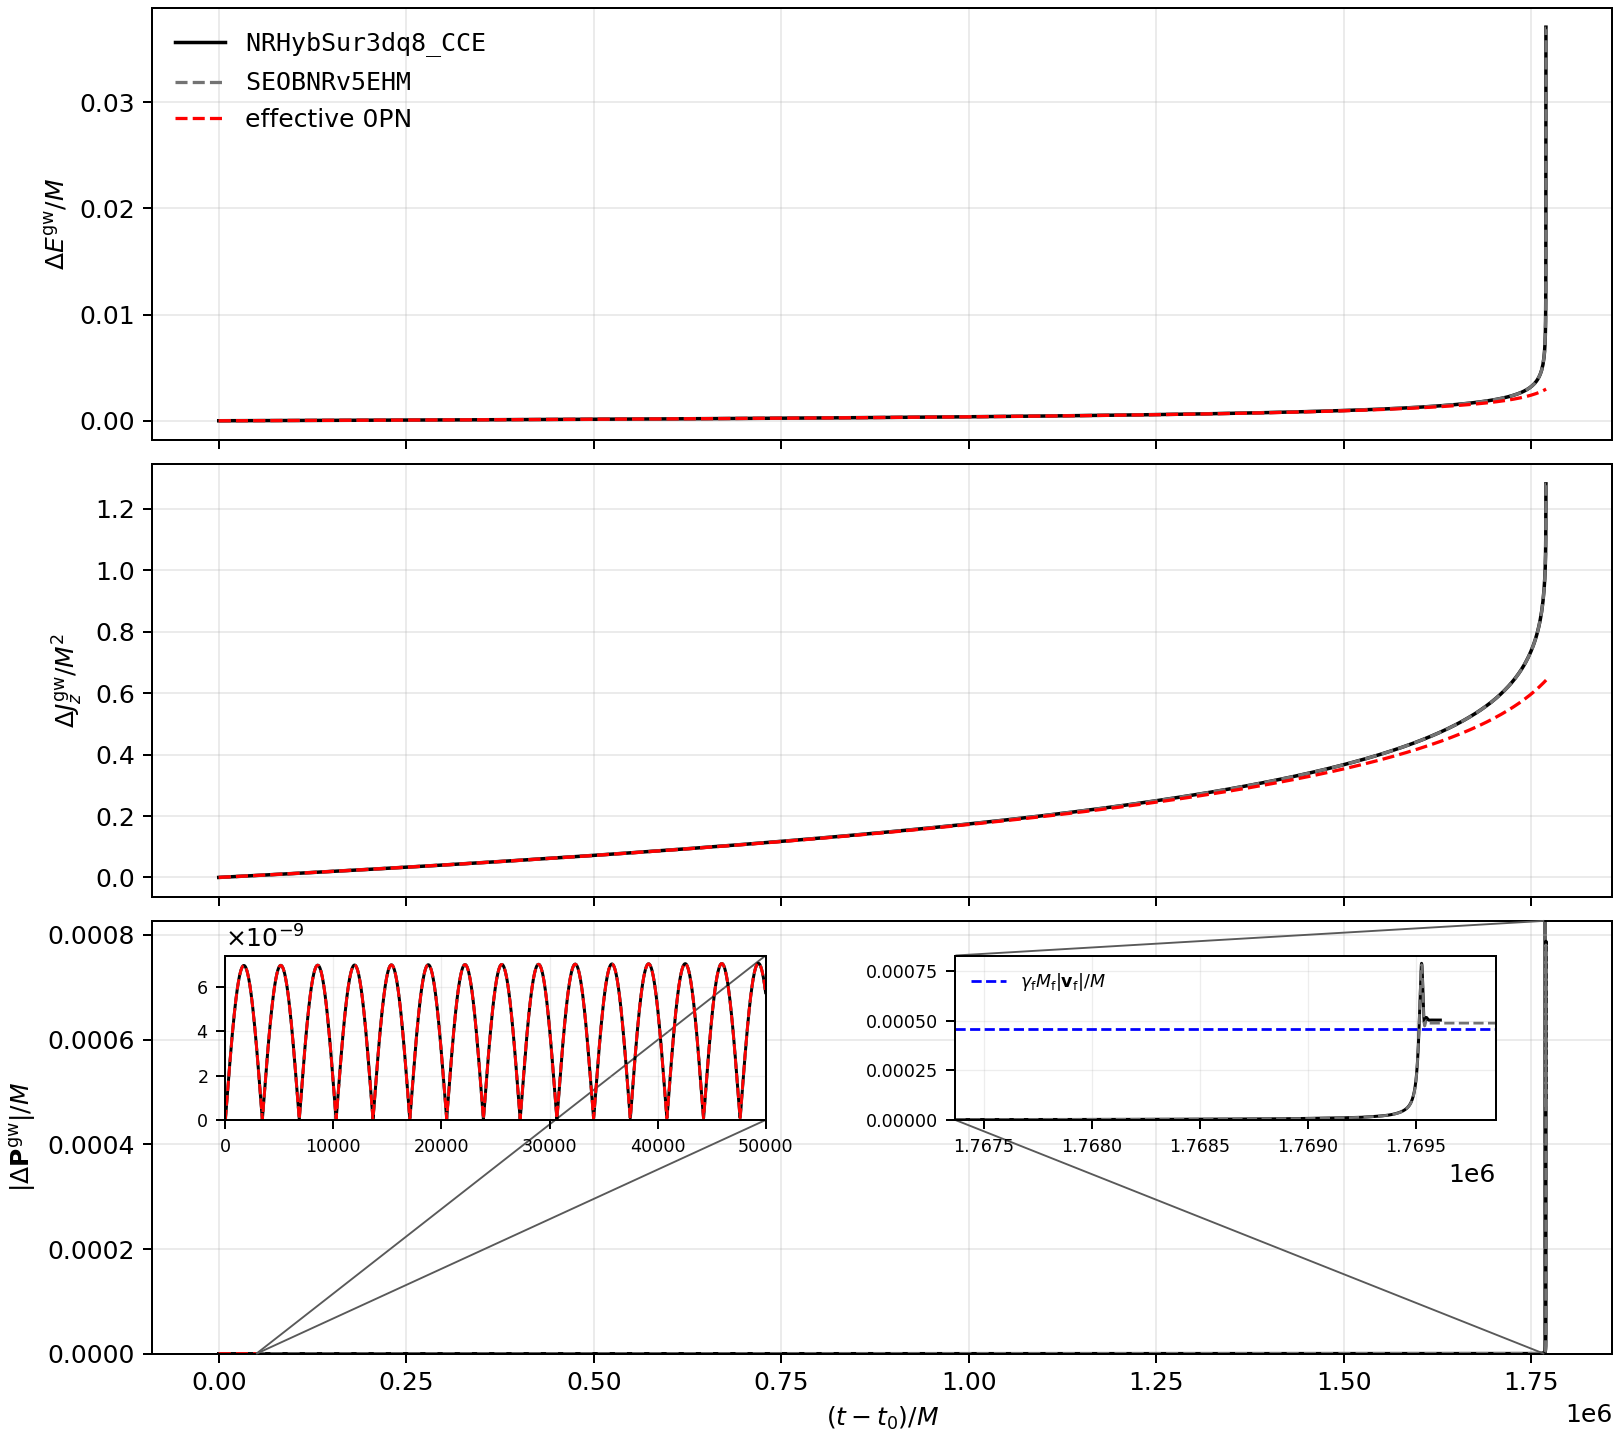

The data file committed next to this chart (first rows):
t_minus_t0_M, NRHybSur3dq8_CCE_energy_radiated_over_M, SEOBNRv5EHM_energy_radiated_over_M, effective_0PN_energy_radiated_over_M, NRHybSur3dq8_CCE_angular_momentum_z_radi…, SEOBNRv5EHM_angular_momentum_z_radiated_…, effective_0PN_angular_momentum_z_radiate…, NRHybSur3dq8_CCE_planar_momentum_over_M, SEOBNRv5EHM_planar_momentum_over_M, effective_0PN_planar_momentum_over_M, NRHybSur3dq8_CCE_BMS_aligned_planar_mome…, NRHybSur3dq8_CCE_BMS_aligned_planar_mome…, SEOBNRv5EHM_BMS_aligned_planar_momentum_…, SEOBNRv5EHM_BMS_aligned_planar_momentum_…, BMS_remnant_radiated_momentum_x_over_M, BMS_remnant_radiated_momentum_y_over_M, BMS_remnant_radiated_momentum_z_over_M
0.0, 0.0, 0.0, 0.0, 0.0, 0.0, 0.0, 0.0, 0.0, 0.0, 0.0, 0.0, 0.0, 0.0, -0.000426, -0.0001695, -1.108395879706459e-08
20.0, 4.591957172478322e-09, 4.591225845579167e-09, 4.59122580039205e-09, 2.499545093801635e-06, 2.4991371779680337e-06, 2.499136985850075e-06, 1.2811722043033367e-10, 1.280802729752239e-10, 1.2808030758151866e-10, 7.026496193924574e-13, -1.2811529360036245e-10, -1.457677227423446e-11, -1.2724808067500658e-10, -0.000426, -0.0001695, -1.108395879706459e-08
25.0, 5.73996818323417e-09, 5.739042373288466e-09, 5.7390422200422524e-09, 3.1244390130390157e-06, 3.1239252961187364e-06, 3.1239249737148434e-06, 1.6013674798363742e-10, 1.6009558390869509e-10, 1.6009563567423064e-10, 2.054858687809354e-12, -1.6011707674107784e-10, -1.748971768142281e-11, -1.5913738015466434e-10, -0.000426, -0.0001695, -1.108395879706459e-08
40.0, 9.184001215501714e-09, 9.182516107833496e-09, 9.182515404877282e-09, 4.999120770751158e-06, 4.9982988252411295e-06, 4.998297915016615e-06, 2.5619533064354867e-10, 2.5611929330073864e-10, 2.5611941718727096e-10, 6.111485893060043e-12, -2.56122426163224e-10, -2.446948731589212e-11, -2.54947713446046e-10, -0.000426, -0.0001695, -1.108395879706459e-08
50.0, 1.1480049893416217e-08, 1.1478185386656766e-08, 1.147818413387168e-08, 6.248919334279339e-06, 6.247888822532335e-06, 6.247887358294216e-06, 3.201915955284133e-10, 3.2010982814325437e-10, 3.201100174175421e-10, 1.1165235570710712e-11, -3.199838906150693e-10, -2.765485134818147e-11, -3.189130152107528e-10, -0.000426, -0.0001695, -1.108395879706459e-08
60.0, 1.3776098571330721e-08, 1.377387076567162e-08, 1.3773868814226684e-08, 7.4987178978075205e-06, 7.497484936060398e-06, 7.497482787894366e-06, 3.8418786041327786e-10, 3.840738461487898e-10, 3.8407411459129293e-10, 1.621898524836138e-11, -3.838453550669146e-10, -2.9664626735839205e-11, -3.8292653240033864e-10, -0.000426, -0.0001695, -1.108395879706459e-08
75.0, 1.722022000691217e-08, 1.7217429025974688e-08, 1.721742574515048e-08, 9.373434126342549e-06, 9.371890575358895e-06, 9.371887155711849e-06, 4.800864914453101e-10, 4.799583480186493e-10, 4.79958760927819e-10, 2.7313549123638978e-11, -4.792959000637163e-10, -3.047364078804569e-11, -4.789899508861454e-10, -0.000426, -0.0001695, -1.108395879706459e-08
100.0, 2.2960486956858278e-08, 2.2956773307171322e-08, 2.2956767056191613e-08, 1.249798568488751e-05, 1.2495930558898221e-05, 1.2495924366362487e-05, 6.397466966208017e-10, 6.395568436680616e-10, 6.395575657578497e-10, 5.0469937013224134e-11, -6.377527901115834e-10, -2.5939818942706367e-11, -6.390305799223328e-10, -0.000426, -0.0001695, -1.108395879706459e-08
120.0, 2.7552777984457327e-08, 2.754832119384177e-08, 2.7548311891891094e-08, 1.4997656344857123e-05, 1.4995190071700058e-05, 1.4995181073137093e-05, 7.672267430144679e-10, 7.669990537859923e-10, 7.670000846538627e-10, 7.456748178071555e-11, -7.635945035537325e-10, -1.702457005040131e-11, -7.668100889550205e-10, -0.000426, -0.0001695, -1.108395879706459e-08
125.0, 2.870086688008163e-08, 2.8696218229528066e-08, 2.8696208071235518e-08, 1.562258013756006e-05, 1.5620008772920283e-05, 1.5619998991430368e-05, 7.9903250973205e-10, 7.988211432010162e-10, 7.988222597755629e-10, 8.174361237360719e-11, -7.948128732387638e-10, -1.40626260671973e-11, -7.98697352802094e-10, -0.000426, -0.0001695, -1.108395879706459e-08
140.0, 3.214513356695453e-08, 3.213993349012841e-08, 3.213992053900815e-08, 1.749735151566886e-05, 1.7494474051796067e-05, 1.7494461725596642e-05, 8.944498098847962e-10, 8.941843566528796e-10, 8.94185750724339e-10, 1.032720041522821e-10, -8.884679822938579e-10, -3.421136530652879e-12, -8.941778120192665e-10, -0.000426, -0.0001695, -1.108395879706459e-08
150.0, 3.4441343635048775e-08, 3.443576379195034e-08, 3.4435748792595156e-08, 1.8747211356457572e-05, 1.8744125217093945e-05, 1.8744111031704984e-05, 9.5791138068587e-10, 9.5766724755253e-10, 9.57668843559394e-10, 1.1990846022273745e-10, -9.503363009281716e-10, 5.133208714212158e-12, -9.576534901534767e-10, -0.000426, -0.0001695, -1.108395879706459e-08
160.0, 3.6737553703143015e-08, 3.6731610196391215e-08, 3.673159299966299e-08, 1.9997071197246285e-05, 1.9993782499267747e-05, 1.9993766324135875e-05, 1.0213729514869439e-09, 1.02106981919905e-09, 1.0210716306466148e-09, 1.365449162931928e-10, -1.0122046195624853e-09, 1.485228198218316e-11, -1.0209617942896307e-09, -0.000426, -0.0001695, -1.108395879706459e-08
175.0, 4.018191721968992e-08, 4.0175409995741687e-08, 4.017538922373998e-08, 2.1871879341455785e-05, 2.1868279891742448e-05, 2.186826048797583e-05, 1.1163082293078434e-09, 1.116011374866823e-09, 1.1160135347053708e-09, 1.6489232522401308e-10, -1.1040291568377937e-09, 3.1607518570556283e-11, -1.1155636932071376e-09, -0.000426, -0.0001695, -1.108395879706459e-08
200.0, 4.592258763197233e-08, 4.5915156842894405e-08, 4.591512936717569e-08, 2.4996584092435174e-05, 2.4992472797378753e-05, 2.499244736142714e-05, 1.2741481895645295e-09, 1.2737700046445973e-09, 1.2737728120225604e-09, 2.1661077447047043e-10, -1.25560080493518e-09, 6.530478268394566e-11, -1.2720948510590317e-09, -0.000426, -0.0001695, -1.108395879706459e-08
220.0, 5.0515201422263646e-08, 5.05070267851811e-08, 5.0506993277503e-08, 2.749637730589791e-05, 2.7491854648546678e-05, 2.74918238013634e-05, 1.399914951562466e-09, 1.3994994183087532e-09, 1.3995028034438724e-09, 2.6329594930999335e-10, -1.374931676369808e-09, 9.741607956484268e-11, -1.3961048417969027e-09, -0.000426, -0.0001695, -1.108395879706459e-08
225.0, 5.166337100708688e-08, 5.1655004335409426e-08, 5.165496922694998e-08, 2.812133173688129e-05, 2.8116703934520452e-05, 2.8116671652848403e-05, 1.4312390007094002e-09, 1.4308599217839813e-09, 1.4308634595934807e-09, 2.7605549107808263e-10, -1.4043159565023271e-09, 1.0615424235657506e-10, -1.4269167434007362e-09, -0.000426, -0.0001695, -1.108395879706459e-08
240.0, 5.510787976155658e-08, 5.509896114152563e-08, 5.5098921007536006e-08, 2.9996195029831422e-05, 2.9991260968144512e-05, 2.999122418935308e-05, 1.525211148150203e-09, 1.5247584019853856e-09, 1.5247624174566459e-09, 3.143341163823506e-10, -1.4924687968998842e-09, 1.3406188168220702e-10, -1.51885338209613e-09, -0.000426, -0.0001695, -1.108395879706459e-08
250.0, 5.7404251205108796e-08, 5.7394952475274505e-08, 5.739490880537582e-08, 3.1246116146990956e-05, 3.124097330368392e-05, 3.124093336381861e-05, 1.587602812586201e-09, 1.5871982604814424e-09, 1.5872026106764016e-09, 3.419953215423107e-10, -1.5502611123205344e-09, 1.540700492678372e-10, -1.5797027372242927e-09, -0.000426, -0.0001695, -1.108395879706459e-08
260.0, 5.970062264866101e-08, 5.969095991288907e-08, 5.969091255881667e-08, 3.2496037264150494e-05, 3.249069175642213e-05, 3.2490648525790926e-05, 1.6499944770221991e-09, 1.6495046658909483e-09, 1.6495093637546932e-09, 3.6965652670227077e-10, -1.6080534277411846e-09, 1.7519287581758868e-10, -1.6401747160161845e-09, -0.000426, -0.0001695, -1.108395879706459e-08
275.0, 6.314522822389129e-08, 6.313500126430068e-08, 6.313494810630815e-08, 3.437093732259562e-05, 3.4365280905340256e-05, 3.436523249433776e-05, 1.743165724961903e-09, 1.7427025479474096e-09, 1.7427077914261485e-09, 4.143056150316462e-10, -1.6931604512478484e-09, 2.0895144556906098e-10, -1.7301304760095386e-09, -0.000426, -0.0001695, -1.108395879706459e-08
300.0, 6.888630206118284e-08, 6.887515070421683e-08, 6.887508713205993e-08, 3.7495795263492875e-05, 3.74896267399419e-05, 3.748956904598483e-05, 1.8978541953040747e-09, 1.897290747924347e-09, 1.8972969644105532e-09, 4.928502474201686e-10, -1.832743620982257e-09, 2.7068297544263676e-10, -1.877882559950129e-09, -0.000426, -0.0001695, -1.108395879706459e-08
320.0, 7.347923858416119e-08, 7.346734272596087e-08, 7.34672701572992e-08, 3.999571102831641e-05, 3.998913093565269e-05, 3.998906523131988e-05, 2.0208468956393056e-09, 2.0202469017670606e-09, 2.02025395319392e-09, 5.605555347838232e-10, -1.941545690432816e-09, 3.2491347406318134e-10, -1.9939480380570608e-09, -0.000426, -0.0001695, -1.108395879706459e-08
325.0, 7.462748885062024e-08, 7.461540079676525e-08, 7.46153258864861e-08, 4.062069609701366e-05, 4.061401080794884e-05, 4.061394301994407e-05, 2.051425016322461e-09, 2.0508813039772344e-09, 2.0508885718993694e-09, 5.784699618073399e-10, -1.968106441407576e-09, 3.391347276804652e-10, -2.0226472157755186e-09, -0.000426, -0.0001695, -1.108395879706459e-08
340.0, 7.807223964999739e-08, 7.805959916628801e-08, 7.805951700995406e-08, 4.249565130310541e-05, 4.2488659600981816e-05, 4.2488585367076816e-05, 2.143159378371927e-09, 2.142523035524358e-09, 2.1425309713701792e-09, 6.322132428778901e-10, -2.0477886943318557e-09, 3.833721239713681e-10, -2.10794467961429e-09, -0.000426, -0.0001695, -1.108395879706459e-08
350.0, 8.036877245368217e-08, 8.035575154370259e-08, 8.035566437209238e-08, 4.374563369541507e-05, 4.3738433109828824e-05, 4.3738354416215465e-05, 2.2039548599432237e-09, 2.20339318253108e-09, 2.2034015789030684e-09, 6.699700054434241e-10, -2.0995589012014474e-09, 4.1416260877133874e-10, -2.164118954752756e-09, -0.000426, -0.0001695, -1.108395879706459e-08
360.0, 8.266530525736694e-08, 8.265192002610269e-08, 8.265182769195195e-08, 4.499561608772474e-05, 4.498821273617153e-05, 4.498812945365039e-05, 2.2647503415145205e-09, 2.2640778594547646e-09, 2.26408672843122e-09, 7.077267680089581e-10, -2.1513291080710386e-09, 4.4598015030821633e-10, -2.2197185090016096e-09, -0.000426, -0.0001695, -1.108395879706459e-08
375.0, 8.611015286811405e-08, 8.609620294679975e-08, 8.609610259234821e-08, 4.687060805847588e-05, 4.6862893646057354e-05, 4.6862803236772756e-05, 2.355371629346045e-09, 2.354745915635301e-09, 2.354755515938481e-09, 7.671774144709226e-10, -2.2268525641354173e-09, 4.956086459245879e-10, -2.3019992174816064e-09, -0.000426, -0.0001695, -1.108395879706459e-08
400.0, 9.185163009165091e-08, 9.183675500784179e-08, 9.183664055072303e-08, 4.9995619185966685e-05, 4.9987392417117655e-05, 4.998728948201068e-05, 2.5056037259960513e-09, 2.5048596434324203e-09, 2.5048705214990482e-09, 8.699089424981079e-10, -2.349746467916724e-09, 5.833013193933945e-10, -2.4359970041217857e-09, -0.000426, -0.0001695, -1.108395879706459e-08
420.0, 9.644488931587622e-08, 9.642926913160459e-08, 9.642914273038741e-08, 5.249565749929479e-05, 5.24870189633745e-05, 5.248690542498164e-05, 2.62478480979222e-09, 2.6240052900708818e-09, 2.6240172423258308e-09, 9.56358890769708e-10, -2.4443553280490367e-09, 6.578293472950121e-10, -2.540209501627256e-09, -0.000426, -0.0001695, -1.108395879706459e-08
425.0, 9.759322025603036e-08, 9.757740772863008e-08, 9.757727824952982e-08, 5.3120673204953215e-05, 5.311192942350126e-05, 5.311181315311349e-05, 2.6543590389432943e-09, 2.6536551563087202e-09, 2.653667384206908e-09, 9.788260552419614e-10, -2.4671979431447267e-09, 6.770559233993145e-10, -2.5658294887216805e-09, -0.000426, -0.0001695, -1.108395879706459e-08
440.0, 1.0103821307649277e-07, 1.0102184767857328e-07, 1.010217087457555e-07, 5.499572032192849e-05, 5.498666998050422e-05, 5.498654532074296e-05, 2.743081726396517e-09, 2.742267027535112e-09, 2.7422800991476365e-09, 1.0462275486587221e-09, -2.5357257884317966e-09, 7.361367712926096e-10, -2.6416152453105563e-09, -0.000426, -0.0001695, -1.108395879706459e-08
450.0, 1.0333490722438995e-07, 1.0331816111109543e-07, 1.0331801569262351e-07, 5.624576398783903e-05, 5.6236504665739145e-05, 5.6236374250870666e-05, 2.801768124538671e-09, 2.801053936707489e-09, 2.8010675846249787e-09, 1.092810625642115e-09, -2.5797300813524735e-09, 7.766749549008761e-10, -2.69122261635381e-09, -0.000426, -0.0001695, -1.108395879706459e-08
460.0, 1.0563160137228712e-07, 1.0561449064982603e-07, 1.0561433859836926e-07, 5.749580765374956e-05, 5.748634546880505e-05, 5.748620916968939e-05, 2.8604545226808252e-09, 2.8596049145597166e-09, 2.8596191496939835e-09, 1.139393702625508e-09, -2.6237343742731508e-09, 8.181179991455317e-10, -2.7400772264387358e-09, -0.000426, -0.0001695, -1.108395879706459e-08
475.0, 1.0907669099442166e-07, 1.0905901515736518e-07, 1.0905885288231707e-07, 5.937089153436499e-05, 5.936111814442158e-05, 5.936097277646644e-05, 2.947761297792805e-09, 2.9469782005785276e-09, 2.946993336706458e-09, 1.2116471869919417e-09, -2.6871302018499295e-09, 8.819485293866591e-10, -2.8119116817919024e-09, -0.000426, -0.0001695, -1.108395879706459e-08
500.0, 1.148185715636465e-07, 1.1479996986960576e-07, 1.147997898222727e-07, 6.249605584422012e-05, 6.248576986015606e-05, 6.248560873069032e-05, 3.0922695084119847e-09, 3.091350938437332e-09, 3.091367628860395e-09, 1.3351115273341296e-09, -2.78919485196607e-09, 9.926548228145631e-10, -2.9276418885035037e-09, -0.000426, -0.0001695, -1.108395879706459e-08
520.0, 1.1941215345658401e-07, 1.193928061203685e-07, 1.1939261119664633e-07, 6.499621670256522e-05, 6.498551876383772e-05, 6.498534444353431e-05, 3.2066333983309468e-09, 3.2056807990306067e-09, 3.2056987789864926e-09, 1.4373991678374395e-09, -2.8664230991937866e-09, 1.0849750130498753e-09, -3.016491108279773e-09, -0.000426, -0.0001695, -1.108395879706459e-08
525.0, 1.205605650622566e-07, 1.205410252500078e-07, 1.2054082651557434e-07, 6.562126304428457e-05, 6.561045981356319e-05, 6.561028211472654e-05, 3.234954197580352e-09, 3.2340959560221385e-09, 3.234114264611038e-09, 1.4636635258743404e-09, -2.884777945666159e-09, 1.108560538772617e-09, -3.038168886786071e-09, -0.000426, -0.0001695, -1.108395879706459e-08
540.0, 1.240057998792744e-07, 1.2398570679988688e-07, 1.2398549641481904e-07, 6.749640206944262e-05, 6.748529213995349e-05, 6.748510411153714e-05, 3.3199165953285682e-09, 3.318930283115338e-09, 3.3189495923012545e-09, 1.5424565999850427e-09, -2.9398424850832763e-09, 1.1804985133224468e-09, -3.101889985835015e-09, -0.000426, -0.0001695, -1.108395879706459e-08
550.0, 1.26302655354789e-07, 1.2628218130078615e-07, 1.2628196296569145e-07, 6.874650700705438e-05, 6.873518800527683e-05, 6.873499292896984e-05, 3.3759987138504986e-09, 3.3751379145238756e-09, 3.3751579028302294e-09, 1.5962993373619357e-09, -2.9745981159196785e-09, 1.2294213998764836e-09, -3.1432592899063103e-09, -0.000426, -0.0001695, -1.108395879706459e-08
560.0, 1.285995108303036e-07, 1.285786719093037e-07, 1.2857844547814004e-07, 6.999661194466615e-05, 6.99850899888326e-05, 6.998488773588304e-05, 3.432080832372429e-09, 3.4310611350394864e-09, 3.4310818119281333e-09, 1.6501420747388284e-09, -3.0093537467560806e-09, 1.2790964618949304e-09, -3.183723096242247e-09, -0.000426, -0.0001695, -1.108395879706459e-08
575.0, 1.320448424387407e-07, 1.3202343802418021e-07, 1.3202319917493697e-07, 7.187178773219404e-05, 7.185995443594402e-05, 7.185974117499919e-05, 3.5153363722856466e-09, 3.5144023703673867e-09, 3.514424097520737e-09, 1.732768235076701e-09, -3.0584856069813168e-09, 1.3549826623689368e-09, -3.2426911671516753e-09, -0.000426, -0.0001695, -1.108395879706459e-08
600.0, 1.3778712631179767e-07, 1.3776479542245325e-07, 1.3776453514678038e-07, 7.49971052194141e-05, 7.498475910622494e-05, 7.49845268536041e-05, 3.6529012537483363e-09, 3.6518158145229025e-09, 3.651839337130342e-09, 1.8728125792335594e-09, -3.136281335068764e-09, 1.4849796528376903e-09, -3.3362545127519306e-09, -0.000426, -0.0001695, -1.108395879706459e-08
620.0, 1.4238103084021707e-07, 1.4235795382852101e-07, 1.4235767575595464e-07, 7.749738861876544e-05, 7.748463037542359e-05, 7.748438234855826e-05, 3.7614828375994995e-09, 3.760365063780062e-09, 3.760390061750262e-09, 1.9874971267984527e-09, -3.193525999349853e-09, 1.5919871111196553e-09, -3.4067466079716767e-09, -0.000426, -0.0001695, -1.108395879706459e-08
625.0, 1.4352952310344904e-07, 1.435062534978929e-07, 1.4350597088488384e-07, 7.812246559562067e-05, 7.810960201679292e-05, 7.810934996557408e-05, 3.788311199638754e-09, 3.787305711326995e-09, 3.7873310833753074e-09, 2.016675134599988e-09, -3.206774361274088e-09, 1.619138325921278e-09, -3.423751689679455e-09, -0.000426, -0.0001695, -1.108395879706459e-08
640.0, 1.4697499989314494e-07, 1.469511766691575e-07, 1.469508802164451e-07, 7.999769652618638e-05, 7.998452611875662e-05, 7.998426180103971e-05, 3.868796285756517e-09, 3.867646549481033e-09, 3.867673055981681e-09, 2.104209158004593e-09, -3.2465194470467935e-09, 1.7015138241909764e-09, -3.473260793231561e-09, -0.000426, -0.0001695, -1.108395879706459e-08
650.0, 1.4927201668179738e-07, 1.4924781225281124e-07, 1.492475063913676e-07, 8.12478627340046e-05, 8.123448316833464e-05, 8.123421051209334e-05, 3.9218008130889715e-09, 3.92080053679252e-09, 3.920827809552833e-09, 2.163500156662129e-09, -3.270854711230886e-09, 1.7571758418282228e-09, -3.5049978473898935e-09, -0.000426, -0.0001695, -1.108395879706459e-08
660.0, 1.5156903347044984e-07, 1.5154446394555512e-07, 1.5154414853037201e-07, 8.249802894182281e-05, 8.248444633658025e-05, 8.248416521262748e-05, 3.974805340421426e-09, 3.973624024593021e-09, 3.973652071368117e-09, 2.2227911553196646e-09, -3.295189975414978e-09, 1.8134119931937179e-09, -3.535707119058933e-09, -0.000426, -0.0001695, -1.108395879706459e-08
675.0, 1.5501460704662818e-07, 1.5498947168954448e-07, 1.5498914167047207e-07, 8.43732966348219e-05, 8.435940256154978e-05, 8.435910849395137e-05, 4.053306972334587e-09, 4.052229816387254e-09, 4.052259038322732e-09, 2.3130100909042638e-09, -3.328401280551961e-09, 1.8988011624528444e-09, -3.5798213126196128e-09, -0.000426, -0.0001695, -1.108395879706459e-08
700.0, 1.607572941977303e-07, 1.60731231810453e-07, 1.6073087672412475e-07, 8.749876729832032e-05, 8.748436019715134e-05, 8.748404391233242e-05, 4.18276744607257e-09, 4.181524162261327e-09, 4.1815553789374094e-09, 2.4649225352283585e-09, -3.379304721869256e-09, 2.043715664831739e-09, -3.648063952413205e-09, -0.000426, -0.0001695, -1.108395879706459e-08
720.0, 1.6535152134734782e-07, 1.653247124013877e-07, 1.6532433660780554e-07, 8.9999173239424e-05, 8.998435384063832e-05, 8.998401920163385e-05, 4.284650225627307e-09, 4.283376574262047e-09, 4.283409417535136e-09, 2.588145090903635e-09, -3.4146350528862588e-09, 2.1618103462884866e-09, -3.6978224543123923e-09, -0.000426, -0.0001695, -1.108395879706459e-08
725.0, 1.6650009426568632e-07, 1.664730926179215e-07, 1.6647271155656605e-07, 9.062428085188025e-05, 9.060935607586542e-05, 9.060901676763124e-05, 4.3097596923678424e-09, 4.308615309903715e-09, 4.3086485639015556e-09, 2.6192549181603938e-09, -3.4223300008739206e-09, 2.1916137706482016e-09, -3.709581508612778e-09, -0.000426, -0.0001695, -1.108395879706459e-08
740.0, 1.6994581302070176e-07, 1.699182574329525e-07, 1.6991786035070517e-07, 9.249960368924899e-05, 9.248437196009492e-05, 9.248401845122581e-05, 4.385088092589447e-09, 4.383784498316255e-09, 4.383818993873229e-09, 2.71258439993067e-09, -3.4454148448369056e-09, 2.2816552607131436e-09, -3.743209291361885e-09, -0.000426, -0.0001695, -1.108395879706459e-08
750.0, 1.7224299111919502e-07, 1.72215054114359e-07, 1.7221464616972343e-07, 9.374983116858719e-05, 9.373439019843141e-05, 9.373402706142681e-05, 4.434567598596054e-09, 4.433436154208448e-09, 4.433471485041286e-09, 2.775328437747373e-09, -3.45850861061233e-09, 2.3421835904579255e-09, -3.764243903100889e-09, -0.000426, -0.0001695, -1.108395879706459e-08
760.0, 1.7454016921768827e-07, 1.7451186690639067e-07, 1.7451144795494383e-07, 9.500005864792539e-05, 9.498441455590474e-05, 9.49840416618978e-05, 4.484047104602661e-09, 4.4827140021541265e-09, 4.4827501740820385e-09, 2.838072475564076e-09, -3.4716023763877545e-09, 2.40308864340005e-09, -3.784163024642354e-09, -0.000426, -0.0001695, -1.108395879706459e-08
775.0, 1.7798598475794134e-07, 1.7795711630226575e-07, 1.779566805680301e-07, 9.687541824862906e-05, 9.685946256561998e-05, 9.685907479450862e-05, 4.557132139257011e-09, 4.555920784932903e-09, 4.555958228964187e-09, 2.9328480495773116e-09, -3.487772188100845e-09, 2.495107581279893e-09, -3.811935513151191e-09, -0.000426, -0.0001695, -1.108395879706459e-08
800.0, 1.837290751814247e-07, 1.8369927918466027e-07, 1.8369881475379902e-07, 0.0001, 9.998457317834997e-05, 9.998415996766614e-05, 4.677395296494425e-09, 4.676004521535484e-09, 4.676044111891355e-09, 3.091516090972953e-09, -3.5100648169120013e-09, 2.650063216174316e-09, -3.852555416304888e-09, -0.000426, -0.0001695, -1.108395879706459e-08
820.0, 1.8832362494765424e-07, 1.8829308199280174e-07, 1.882925939514995e-07, 0.0001025, 0.0001025, 0.0001025, 4.7717191275691285e-09, 4.770300207725622e-09, 4.770341536766499e-09, 3.2191294562511384e-09, -3.522287463610166e-09, 2.7752710045918764e-09, -3.8799014063373705e-09, -0.000426, -0.0001695, -1.108395879706459e-08
825.0, 1.8947227851985254e-07, 1.894415427648099e-07, 1.8944104873030688e-07, 0.0001031, 0.0001031, 0.0001031, 4.79489770272467e-09, 4.793623947351433e-09, 4.793665713842758e-09, 3.251124017457917e-09, -3.5241689468530463e-09, 2.8067236643678567e-09, -3.886017604244556e-09, -0.000426, -0.0001695, -1.108395879706459e-08
840.0, 1.9291823923644747e-07, 1.9288694924919257e-07, 1.9288643701689965e-07, 0.000105, 0.000105, 0.000105, 4.864433428191293e-09, 4.862986837085196e-09, 4.863029922161757e-09, 3.347107701078254e-09, -3.529813396581686e-09, 2.901400907940722e-09, -3.902629081665926e-09, -0.000426, -0.0001695, -1.108395879706459e-08
... 7,815 more rows
